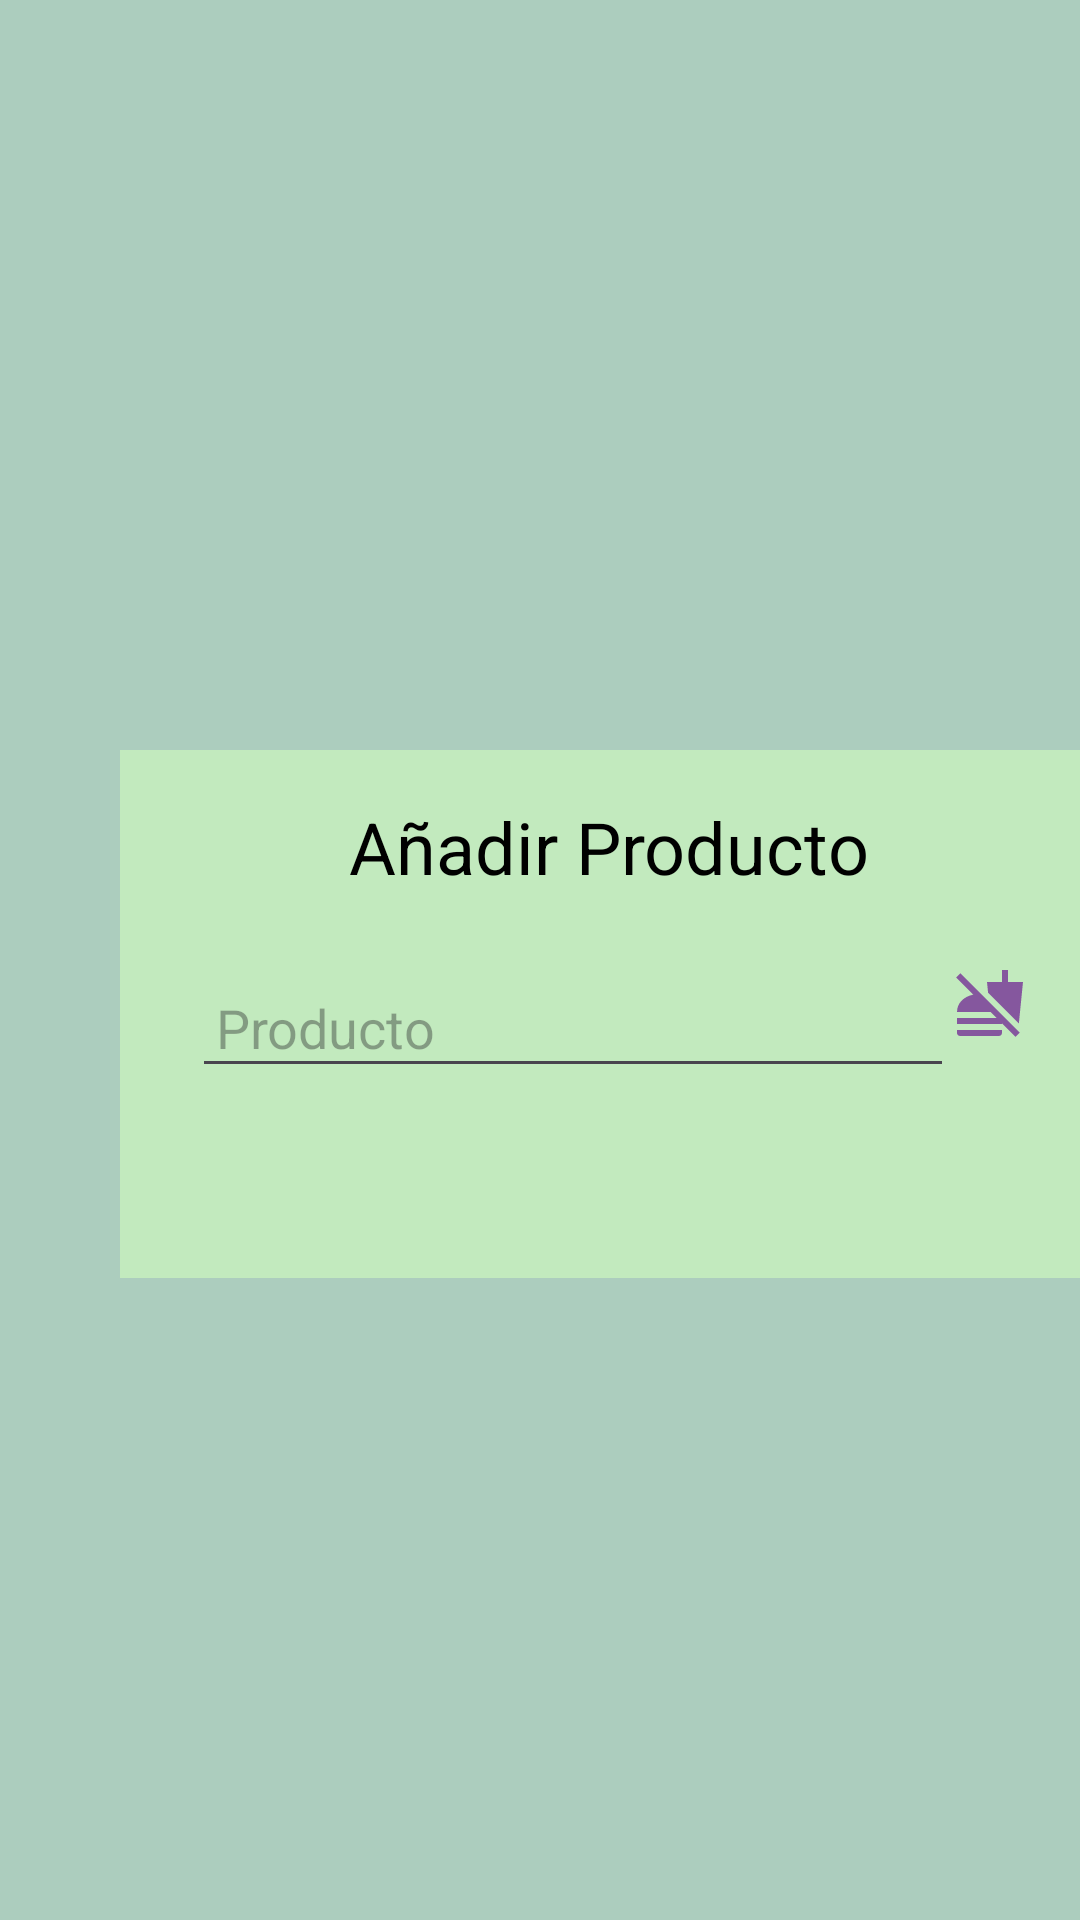

Here is an Android app screen rendered from its layout file. Give the layout XML and the strings, colors and styles it references.
<!-- AndroidManifest.xml: application theme Theme.BeHomeApp -->
<!-- res/layout/fragment_productos.xml -->
<?xml version="1.0" encoding="utf-8"?>
<FrameLayout xmlns:android="http://schemas.android.com/apk/res/android"
    xmlns:tools="http://schemas.android.com/tools"
    android:layout_width="match_parent"
    android:layout_height="match_parent"
    tools:context=".ui.list.ProductosFragment">

    <LinearLayout
        android:layout_width="match_parent"
        android:layout_height="match_parent"
        android:background="@color/darkGreen"
        android:alpha="0.5" >

    </LinearLayout>

    
    <LinearLayout
        android:layout_width="326dp"
        android:layout_height="176dp"
        android:layout_marginLeft="40dp"
        android:layout_marginTop="250dp"
        android:background="@color/lightGreen"
        android:orientation="vertical"
        android:padding="16dp"
        tools:ignore="ExtraText">


        <TextView
            android:id="@+id/tvTitle"
            android:layout_width="wrap_content"
            android:layout_height="wrap_content"
            android:layout_gravity="top|center_horizontal"
            android:text="Añadir Producto"
            android:textColor="#000000"
            android:textSize="24sp" />

        
        <LinearLayout
            android:layout_width="match_parent"
            android:layout_height="wrap_content"
            android:layout_gravity="center"
            android:layout_marginTop="16dp"
            android:orientation="horizontal"
            android:padding="8dp">

            <EditText
                android:id="@+id/etProductName"
                android:layout_width="0dp"
                android:layout_height="wrap_content"
                android:layout_weight="1"
                android:hint="Producto"
                android:padding="8dp"
                android:textSize="18sp" />

            <ImageView
                android:id="@+id/ivIcon"
                android:layout_width="wrap_content"
                android:layout_height="wrap_content"
                android:src="@drawable/ic_food" />
        </LinearLayout>
    </LinearLayout>

</FrameLayout>
<!-- resources referenced by this layout -->
<resources>
  <color name="darkGreen">#5AA37D</color>
  <color name="lightGreen">#C2EABE</color>
  <!-- drawable ic_food (drawable) -->
  <vector android:height="24dp" android:tint="#85579E"
      android:viewportHeight="24" android:viewportWidth="24"
      android:width="24dp" xmlns:android="http://schemas.android.com/apk/res/android">
      <path android:fillColor="@android:color/white" android:pathData="M11.35,8.52L11,5h5V1h2v4h5l-1.38,13.79L11.35,8.52zM1,21v1c0,0.55 0.45,1 1,1h13c0.55,0 1,-0.45 1,-1v-1H1zM21.9,21.9L2.1,2.1L0.69,3.51l5.7,5.7C3.28,9.87 1,11.99 1,15h11.17l2,2H1v2h15v-0.17l4.49,4.49L21.9,21.9z"/>
  </vector>
  <style name="Theme.BeHomeApp" parent="Base.Theme.BeHomeApp" />
  <style name="Base.Theme.BeHomeApp" parent="Theme.Material3.DayNight.NoActionBar">
          
          
      </style>
</resources>
